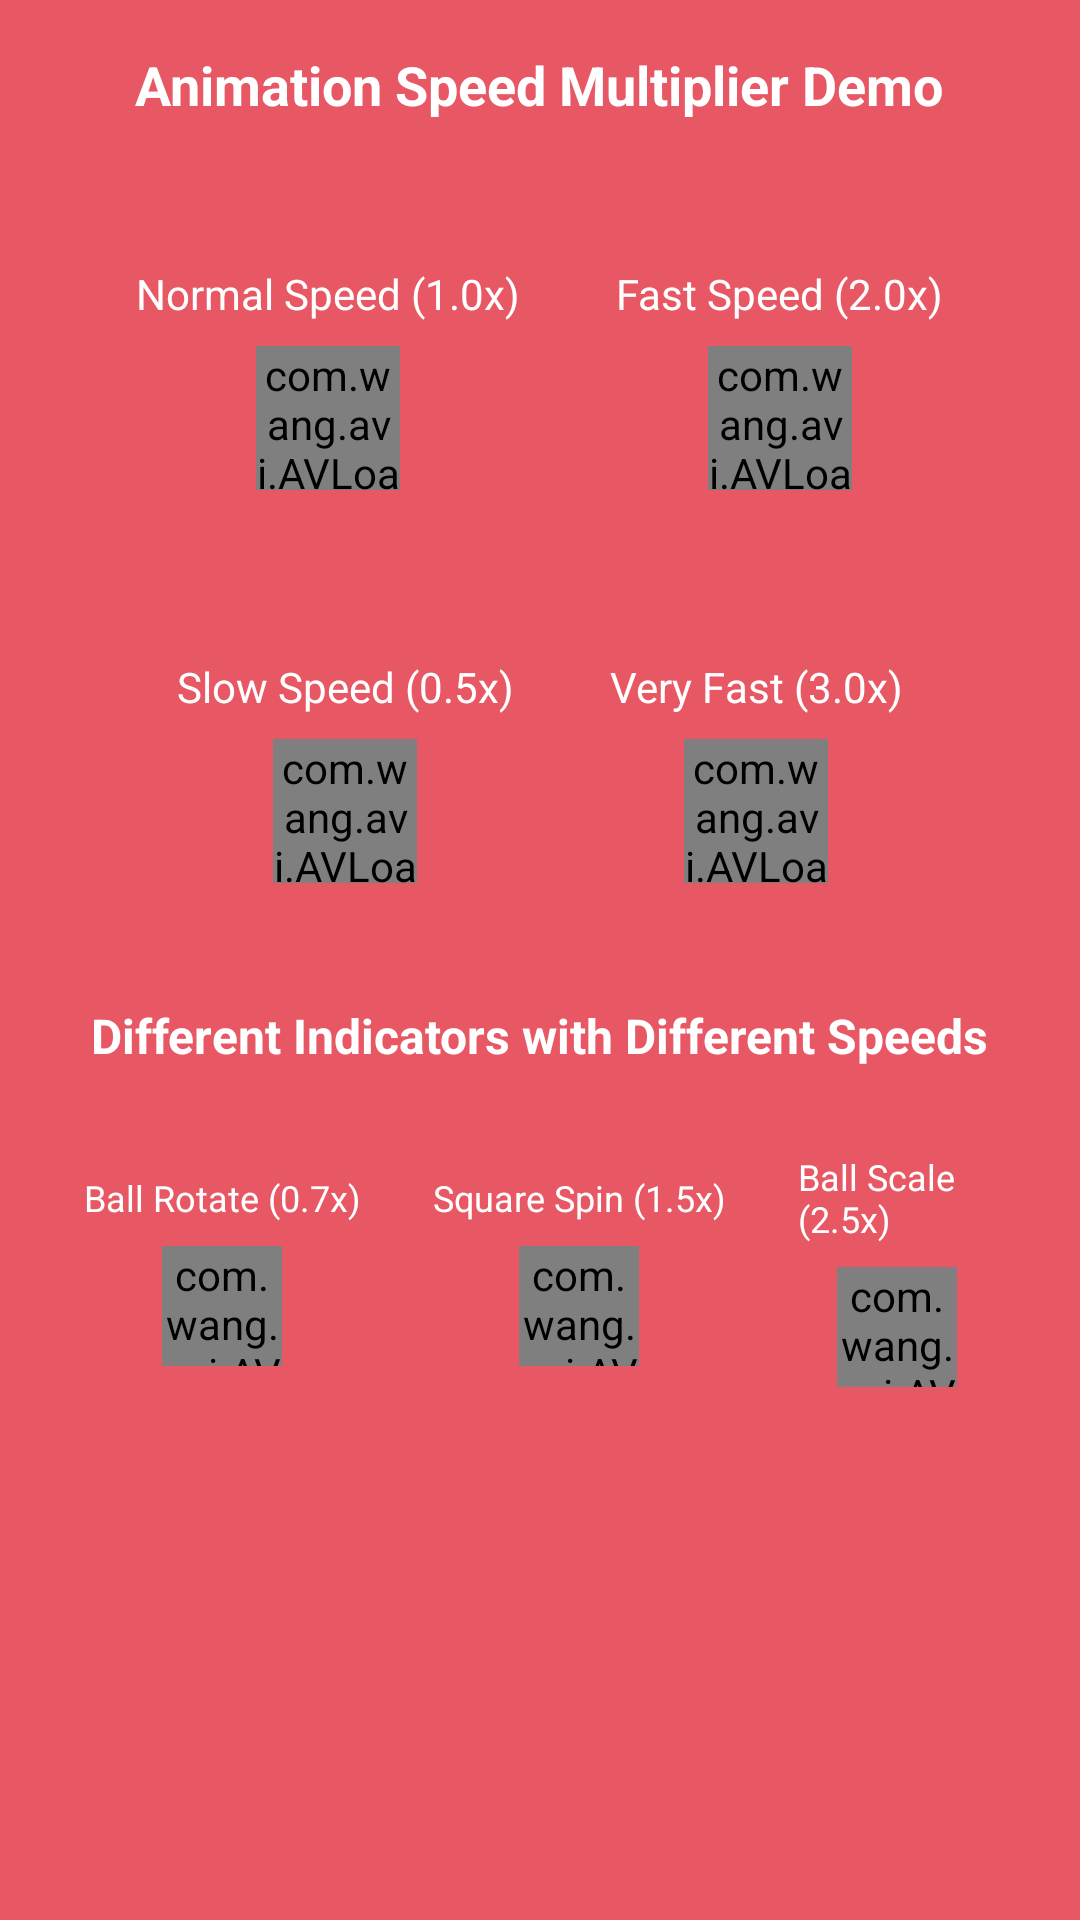

This screen was rendered from an Android layout file. Write that file and the resources it references.
<!-- AndroidManifest.xml: application theme Theme.AVLoadingIndicatorView -->
<!-- res/layout/activity_speed_demo.xml -->
<?xml version="1.0" encoding="utf-8"?>
<LinearLayout xmlns:android="http://schemas.android.com/apk/res/android"
    xmlns:app="http://schemas.android.com/apk/res-auto"
    android:orientation="vertical"
    android:background="#FFE75764"
    android:layout_width="match_parent"
    android:layout_height="match_parent"
    android:padding="16dp">

    <TextView
        android:layout_width="wrap_content"
        android:layout_height="wrap_content"
        android:text="Animation Speed Multiplier Demo"
        android:textColor="@android:color/white"
        android:textSize="18sp"
        android:textStyle="bold"
        android:layout_gravity="center"
        android:layout_marginBottom="32dp"
        />

    <LinearLayout
        android:layout_width="match_parent"
        android:layout_height="wrap_content"
        android:orientation="horizontal"
        android:gravity="center"
        android:layout_marginBottom="24dp">

        <LinearLayout
            android:layout_width="wrap_content"
            android:layout_height="wrap_content"
            android:orientation="vertical"
            android:gravity="center"
            android:layout_margin="16dp">

            <TextView
                android:layout_width="wrap_content"
                android:layout_height="wrap_content"
                android:text="Normal Speed (1.0x)"
                android:textColor="@android:color/white"
                android:layout_marginBottom="8dp"
                />

            <com.wang.avi.AVLoadingIndicatorView
                android:layout_width="48dp"
                android:layout_height="48dp"
                app:indicatorName="BallPulseIndicator"
                app:indicatorColor="@android:color/white"
                app:animationSpeedMultiplier="1.0"
                />

        </LinearLayout>

        <LinearLayout
            android:layout_width="wrap_content"
            android:layout_height="wrap_content"
            android:orientation="vertical"
            android:gravity="center"
            android:layout_margin="16dp">

            <TextView
                android:layout_width="wrap_content"
                android:layout_height="wrap_content"
                android:text="Fast Speed (2.0x)"
                android:textColor="@android:color/white"
                android:layout_marginBottom="8dp"
                />

            <com.wang.avi.AVLoadingIndicatorView
                android:layout_width="48dp"
                android:layout_height="48dp"
                app:indicatorName="BallPulseIndicator"
                app:indicatorColor="@android:color/white"
                app:animationSpeedMultiplier="2.0"
                />

        </LinearLayout>

    </LinearLayout>

    <LinearLayout
        android:layout_width="match_parent"
        android:layout_height="wrap_content"
        android:orientation="horizontal"
        android:gravity="center"
        android:layout_marginBottom="24dp">

        <LinearLayout
            android:layout_width="wrap_content"
            android:layout_height="wrap_content"
            android:orientation="vertical"
            android:gravity="center"
            android:layout_margin="16dp">

            <TextView
                android:layout_width="wrap_content"
                android:layout_height="wrap_content"
                android:text="Slow Speed (0.5x)"
                android:textColor="@android:color/white"
                android:layout_marginBottom="8dp"
                />

            <com.wang.avi.AVLoadingIndicatorView
                android:layout_width="48dp"
                android:layout_height="48dp"
                app:indicatorName="BallPulseIndicator"
                app:indicatorColor="@android:color/white"
                app:animationSpeedMultiplier="0.5"
                />

        </LinearLayout>

        <LinearLayout
            android:layout_width="wrap_content"
            android:layout_height="wrap_content"
            android:orientation="vertical"
            android:gravity="center"
            android:layout_margin="16dp">

            <TextView
                android:layout_width="wrap_content"
                android:layout_height="wrap_content"
                android:text="Very Fast (3.0x)"
                android:textColor="@android:color/white"
                android:layout_marginBottom="8dp"
                />

            <com.wang.avi.AVLoadingIndicatorView
                android:layout_width="48dp"
                android:layout_height="48dp"
                app:indicatorName="BallPulseIndicator"
                app:indicatorColor="@android:color/white"
                app:animationSpeedMultiplier="3.0"
                />

        </LinearLayout>

    </LinearLayout>

    <TextView
        android:layout_width="wrap_content"
        android:layout_height="wrap_content"
        android:text="Different Indicators with Different Speeds"
        android:textColor="@android:color/white"
        android:textSize="16sp"
        android:textStyle="bold"
        android:layout_gravity="center"
        android:layout_marginBottom="16dp"
        />

    <LinearLayout
        android:layout_width="match_parent"
        android:layout_height="wrap_content"
        android:orientation="horizontal"
        android:gravity="center">

        <LinearLayout
            android:layout_width="wrap_content"
            android:layout_height="wrap_content"
            android:orientation="vertical"
            android:gravity="center"
            android:layout_margin="12dp">

            <TextView
                android:layout_width="wrap_content"
                android:layout_height="wrap_content"
                android:text="Ball Rotate (0.7x)"
                android:textColor="@android:color/white"
                android:layout_marginBottom="8dp"
                android:textSize="12sp"
                />

            <com.wang.avi.AVLoadingIndicatorView
                android:layout_width="40dp"
                android:layout_height="40dp"
                app:indicatorName="BallRotateIndicator"
                app:indicatorColor="@android:color/white"
                app:animationSpeedMultiplier="0.7"
                />

        </LinearLayout>

        <LinearLayout
            android:layout_width="wrap_content"
            android:layout_height="wrap_content"
            android:orientation="vertical"
            android:gravity="center"
            android:layout_margin="12dp">

            <TextView
                android:layout_width="wrap_content"
                android:layout_height="wrap_content"
                android:text="Square Spin (1.5x)"
                android:textColor="@android:color/white"
                android:layout_marginBottom="8dp"
                android:textSize="12sp"
                />

            <com.wang.avi.AVLoadingIndicatorView
                android:layout_width="40dp"
                android:layout_height="40dp"
                app:indicatorName="SquareSpinIndicator"
                app:indicatorColor="@android:color/white"
                app:animationSpeedMultiplier="1.5"
                />

        </LinearLayout>

        <LinearLayout
            android:layout_width="wrap_content"
            android:layout_height="wrap_content"
            android:orientation="vertical"
            android:gravity="center"
            android:layout_margin="12dp">

            <TextView
                android:layout_width="wrap_content"
                android:layout_height="wrap_content"
                android:text="Ball Scale (2.5x)"
                android:textColor="@android:color/white"
                android:layout_marginBottom="8dp"
                android:textSize="12sp"
                />

            <com.wang.avi.AVLoadingIndicatorView
                android:layout_width="40dp"
                android:layout_height="40dp"
                app:indicatorName="BallScaleIndicator"
                app:indicatorColor="@android:color/white"
                app:animationSpeedMultiplier="2.5"
                />

        </LinearLayout>

    </LinearLayout>

</LinearLayout>
<!-- resources referenced by this layout -->
<resources>
  <style name="Theme.AVLoadingIndicatorView" parent="Theme.MaterialComponents.DayNight.DarkActionBar">
          
          <item name="colorPrimary">@color/purple_500</item>
          <item name="colorPrimaryVariant">@color/purple_700</item>
          <item name="colorOnPrimary">@color/white</item>
          
          <item name="colorSecondary">@color/teal_200</item>
          <item name="colorSecondaryVariant">@color/teal_700</item>
          <item name="colorOnSecondary">@color/black</item>
          
          <item name="android:statusBarColor">?attr/colorPrimaryVariant</item>
          
      </style>
  <!-- not gathered from this repository: default colours our renderer supplied (Android Studio template values) -->
  <color name="purple_500">#FF6200EE</color>
  <color name="purple_700">#FF3700B3</color>
  <color name="teal_200">#FF03DAC5</color>
  <color name="teal_700">#FF018786</color>
  <color name="black">#FF000000</color>
  <color name="white">#FFFFFFFF</color>
</resources>
